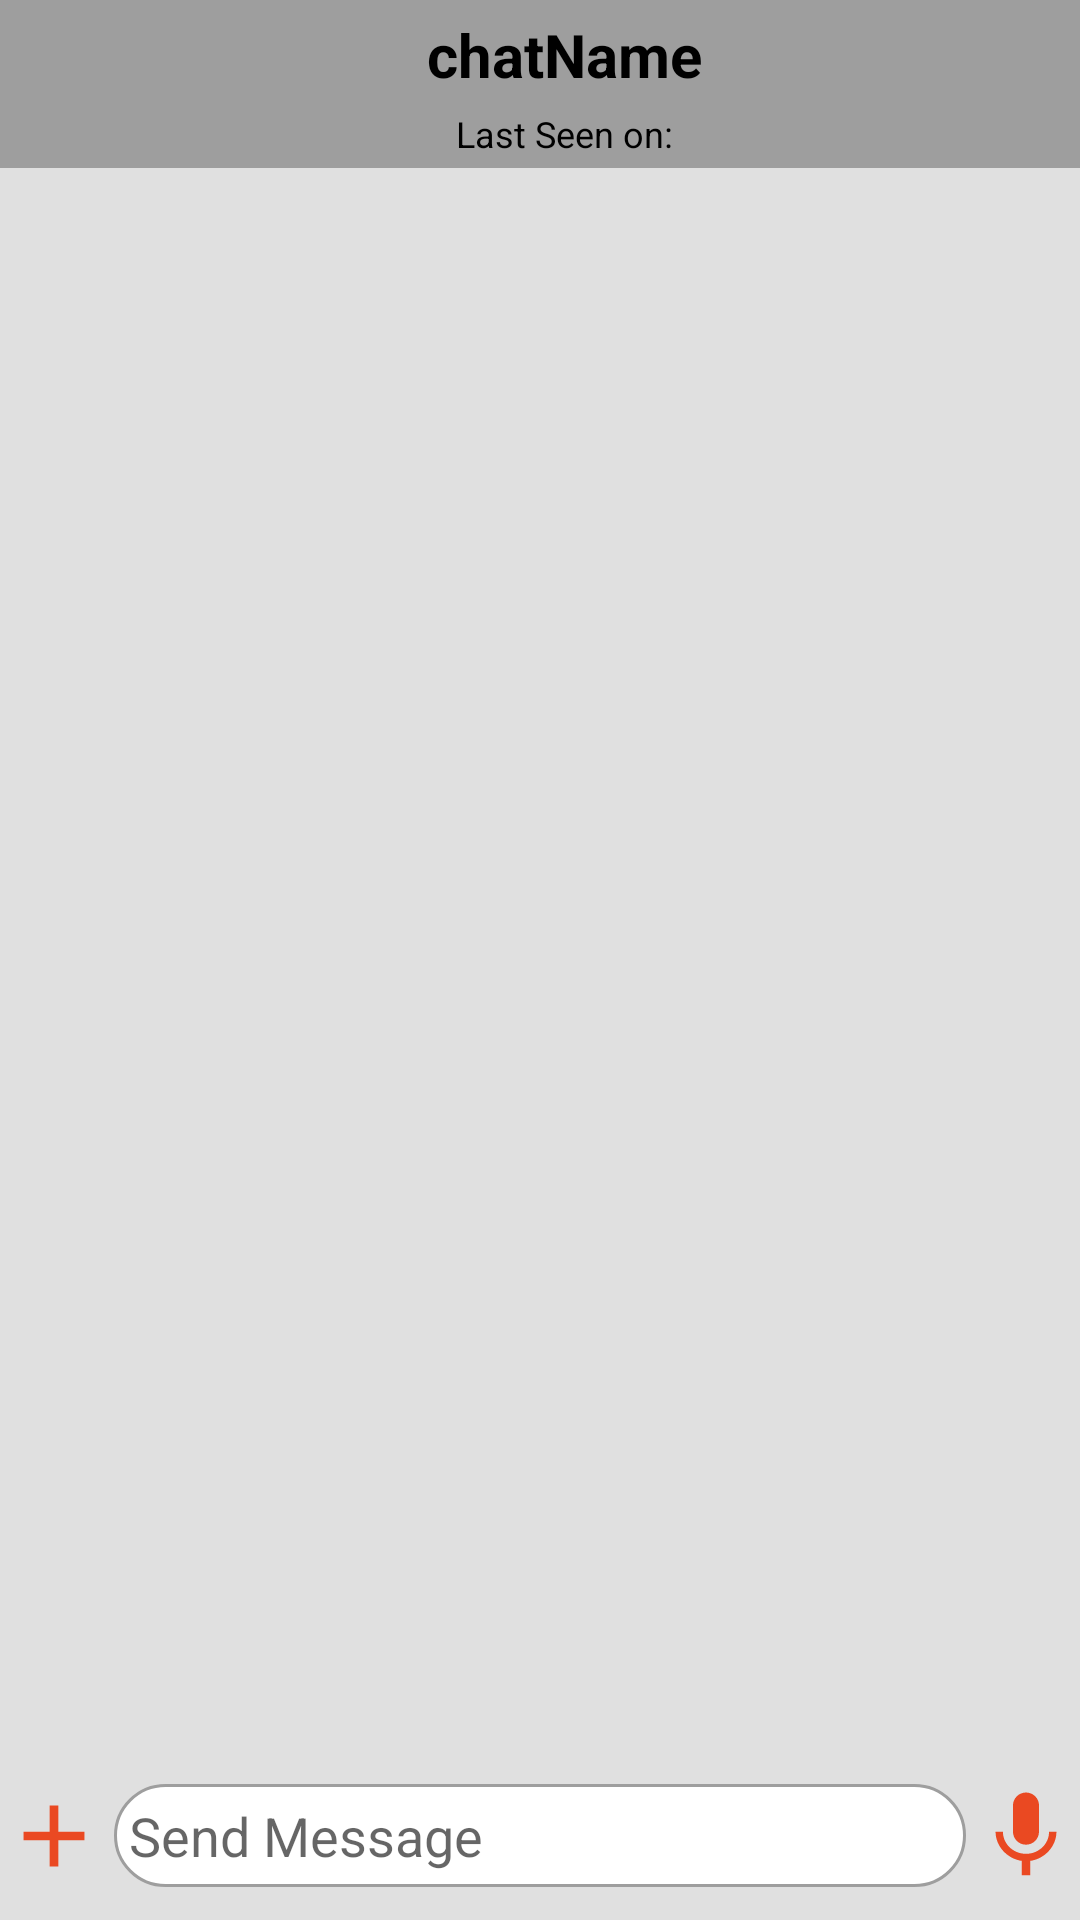

Android layout source for this screen:
<!-- AndroidManifest.xml: application theme AppTheme -->
<!-- res/layout/fragment_message.xml -->
<?xml version="1.0" encoding="utf-8"?>
<LinearLayout xmlns:android="http://schemas.android.com/apk/res/android"
    xmlns:tools="http://schemas.android.com/tools"
    android:layout_width="match_parent"
    android:layout_height="match_parent"
    android:background="@color/grey_300"
    android:orientation="vertical"
    android:weightSum="10">

    
    <com.google.android.material.appbar.AppBarLayout
        android:layout_width="match_parent"
        android:layout_height="wrap_content">

        <androidx.appcompat.widget.Toolbar
            android:id="@+id/top_toolbar"
            android:layout_width="match_parent"
            android:layout_height="?attr/actionBarSize"
            android:background="@color/colorPrimary"
            android:theme="@style/AppTheme">

            <LinearLayout
                android:layout_width="match_parent"
                android:layout_height="match_parent"
                android:orientation="vertical"
                android:weightSum="2">

                <TextView
                    android:id="@+id/chatName_message"
                    android:layout_width="match_parent"
                    android:layout_height="0dp"
                    android:layout_weight="1.3"
                    android:text="@string/chatName"
                    android:gravity="center"
                    android:textAlignment="center"
                    android:textColor="@color/colorBlack"
                    android:textSize="20sp"
                    android:textStyle="bold" />

                <TextView
                    android:id="@+id/last_seen"
                    android:layout_width="match_parent"
                    android:layout_height="0dp"
                    android:layout_weight="0.7"
                    android:text="@string/last_seen_time"
                    android:textAlignment="center"
                    android:textColor="@color/colorBlack"
                    android:textSize="12sp" />
            </LinearLayout>
        </androidx.appcompat.widget.Toolbar>
    </com.google.android.material.appbar.AppBarLayout>


    
    <ListView
        android:id="@+id/message_list"
        android:layout_width="match_parent"
        android:layout_height="0dp"
        android:layout_marginBottom="20dp"
        android:layout_weight="9"
        android:padding="10dp"
        tools:listitem="@layout/text_bubble" />

    
    <LinearLayout
        android:id="@+id/send_message_bottom"
        android:layout_width="match_parent"
        android:layout_height="0dp"
        android:layout_weight="1"
        android:gravity="bottom">

        <include layout="@layout/send_message_bottom" />
    </LinearLayout>

</LinearLayout>
<!-- res/layout/text_bubble.xml (included above) -->
<?xml version="1.0" encoding="utf-8"?>
<RelativeLayout xmlns:android="http://schemas.android.com/apk/res/android"
    android:id="@+id/singleMessageContainer"
    android:layout_width="fill_parent"
    android:layout_height="wrap_content">

    <TextView
        android:id="@+id/replyOrForward"
        android:layout_width="wrap_content"
        android:layout_height="wrap_content"
        android:padding="10dp"
        android:layout_margin="5dp"
        android:text="@string/username"
        android:visibility="gone"
        android:textSize="12sp"
        android:textColor="@android:color/black" />

    <TextView
        android:id="@+id/singleMessage"
        android:layout_width="wrap_content"
        android:layout_height="wrap_content"
        android:layout_gravity="center"
        android:layout_margin="5dp"
        android:padding="20dp"
        android:textSize="14sp"
        android:text="@string/hi_how_are_you"
        android:textAlignment="center"
        android:textColor="@android:color/white" />

</RelativeLayout>
<!-- res/layout/send_message_bottom.xml (included above) -->
<?xml version="1.0" encoding="utf-8"?>
<LinearLayout xmlns:android="http://schemas.android.com/apk/res/android"
    android:layout_width="match_parent"
    android:layout_height="?actionBarSize"
    android:background="@color/grey_300"
    android:gravity="center"
    android:orientation="horizontal"
    android:weightSum="10">


    <RelativeLayout
        android:id="@+id/layout_addMedia_button"
        android:layout_width="0dp"
        android:layout_height="wrap_content"
        android:layout_weight="1">

        <ImageButton
            android:id="@+id/imageButton_addMedia"
            style="@style/Widget.AppCompat.Button.Borderless"
            android:layout_width="match_parent"
            android:layout_height="wrap_content"
            android:layout_centerVertical="true"
            android:background="@color/grey_300"
            android:onClick="onClick"
            android:src="@drawable/add_contact" />

    </RelativeLayout>

    <RelativeLayout
        android:id="@+id/layout_editText_holder"
        android:layout_width="0dp"
        android:layout_height="wrap_content"
        android:layout_weight="8"
        android:gravity="center">

        <EditText
            android:id="@+id/send_message"
            android:layout_width="match_parent"
            android:layout_height="wrap_content"
            android:layout_centerVertical="true"
            android:layout_margin="2dp"
            android:background="@drawable/background_white_round_edge"
            android:hint="@string/send_message"
            android:inputType="textLongMessage"
            android:padding="5dp" />

    </RelativeLayout>

    <RelativeLayout
        android:id="@+id/layout_otherButtons"
        android:layout_width="0dp"
        android:layout_height="wrap_content"
        android:layout_weight="1">

        <ImageButton
            android:id="@+id/sendMessage_button"
            android:layout_width="match_parent"
            android:layout_height="wrap_content"
            android:layout_centerHorizontal="true"
            android:background="@color/grey_300"
            android:onClick="onClick"
            android:src="@drawable/send_button"
            android:visibility="invisible" />

        <ImageButton
            android:id="@+id/mic"
            android:layout_width="match_parent"
            android:layout_height="wrap_content"
            android:layout_centerInParent="true"
            android:background="@color/grey_300"
            android:src="@drawable/record" />


    </RelativeLayout>


    
    
    
    
    
    
    
    
    


    

    
    
    
    


    
    
    
    
    
    
    
    
    
    
    
    
    
    
    
    
    
    
    
    
    
    
    
    
    
    
    
    
    
    
    
    
    


    


</LinearLayout>


    
<!-- resources referenced by this layout -->
<resources>
  <color name="colorBlack">#000000</color>
  <color name="colorPrimary">#9E9E9E</color> //6200EE
  <color name="colorWhite">#FFFFFF</color>
  <color name="grey_300">#E0E0E0</color>
  <!-- drawable add_contact (drawable) -->
  <vector xmlns:android="http://schemas.android.com/apk/res/android"
      android:width="60dp"
      android:height="60dp"
      android:viewportWidth="108"
      android:viewportHeight="108"
      android:tint="@color/orange">
    <group android:scaleX="2.61"
        android:scaleY="2.61"
        android:translateX="22.68"
        android:translateY="22.68">
      <path
          android:fillColor="@android:color/white"
          android:pathData="M19,13h-6v6h-2v-6H5v-2h6V5h2v6h6v2z"/>
    </group>
  </vector>
  <!-- drawable background_white_round_edge (drawable-v24) -->
  <?xml version="1.0" encoding="utf-8"?>
  <selector xmlns:android="http://schemas.android.com/apk/res/android">
  
      <item>
          <shape
              android:shape="rectangle">
              <gradient
                  android:startColor="@color/colorWhite"
                  android:centerColor="@color/colorWhite"
                  android:endColor="@color/colorWhite"
                  />
              <corners
                  android:radius="50dp">
              </corners>
  
              <stroke
                  android:width="1dp"
                  android:color="@color/colorGray">
  
              </stroke>
  
          </shape>
  
  
      </item>
  
  </selector>
  <!-- drawable record (drawable) -->
  <vector xmlns:android="http://schemas.android.com/apk/res/android"
      android:width="60dp"
      android:height="60dp"
      android:viewportWidth="108"
      android:viewportHeight="108"
      android:tint="@color/orange">
    <group android:scaleX="2.61"
        android:scaleY="2.61"
        android:translateX="22.68"
        android:translateY="22.68">
      <path
          android:fillColor="@android:color/white"
          android:pathData="M12,14c1.66,0 2.99,-1.34 2.99,-3L15,5c0,-1.66 -1.34,-3 -3,-3S9,3.34 9,5v6c0,1.66 1.34,3 3,3zM17.3,11c0,3 -2.54,5.1 -5.3,5.1S6.7,14 6.7,11L5,11c0,3.41 2.72,6.23 6,6.72L11,21h2v-3.28c3.28,-0.48 6,-3.3 6,-6.72h-1.7z"/>
    </group>
  </vector>
  <!-- drawable send_button (drawable) -->
  <vector xmlns:android="http://schemas.android.com/apk/res/android"
      android:width="60dp"
      android:height="60dp"
      android:viewportWidth="108"
      android:viewportHeight="108"
      android:tint="@color/orange">
    <group android:scaleX="2.61"
        android:scaleY="2.61"
        android:translateX="22.68"
        android:translateY="22.68">
      <path
          android:fillColor="@android:color/white"
          android:pathData="M2.01,21L23,12 2.01,3 2,10l15,2 -15,2z"/>
    </group>
  </vector>
  <string name="chatName">chatName</string>
  <string name="hi_how_are_you">Hi, How are you?</string>
  <string name="last_seen_time">Last Seen on: </string>
  <string name="send_message">Send Message</string>
  <string name="username">username</string>
  <style name="AppTheme" parent="Theme.AppCompat.Light.NoActionBar">
          
          <item name="android:windowNoTitle">true</item>
          <item name="windowActionBar">false</item>
          <item name="android:windowFullscreen">true</item>
          <item name="android:windowContentOverlay">@null</item>
          <item name="colorPrimary">@color/colorPrimary</item>
          <item name="colorPrimaryDark">@color/colorPrimaryDark</item>
          <item name="colorAccent">@color/colorAccent</item>
      </style>
  <color name="orange">#EA4922</color>
  <color name="colorGray">#9E9E9E</color>
  <color name="colorPrimaryDark">#3700B3</color> //3700B3
  <color name="colorAccent">#03DAC5</color>
</resources>
